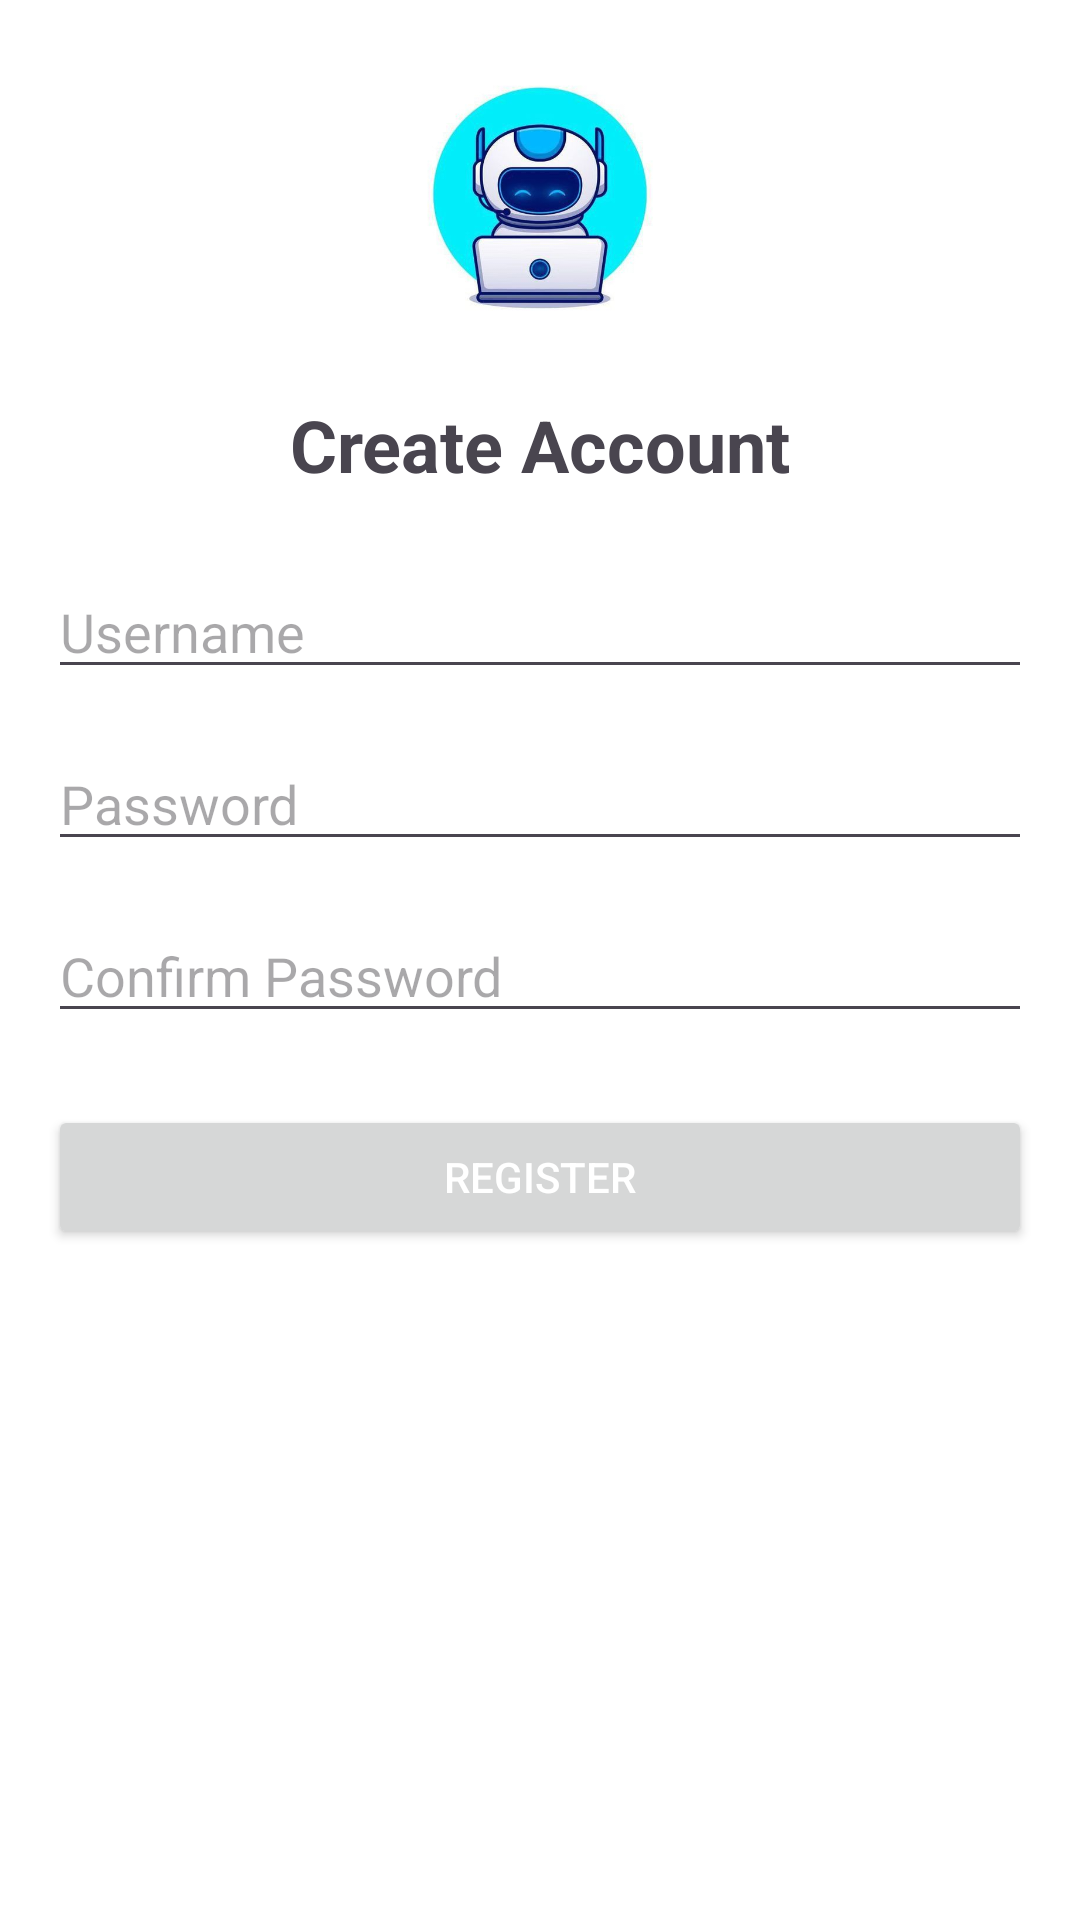

Write the Android layout XML for this screen, with the resource values it uses.
<!-- AndroidManifest.xml: application theme Theme.YamahaDealerAPP -->
<!-- res/layout/activity_register.xml -->
<ScrollView xmlns:android="http://schemas.android.com/apk/res/android"
    xmlns:tools="http://schemas.android.com/tools"
    android:layout_width="match_parent"
    android:layout_height="match_parent"
    android:padding="16dp"
    android:background="@color/white">

    <LinearLayout
        android:layout_width="match_parent"
        android:layout_height="wrap_content"
        android:orientation="vertical"
        android:gravity="center_horizontal">

        <ImageView
            android:layout_width="100dp"
            android:layout_height="100dp"
            android:src="@drawable/ic_account_circle"
            android:contentDescription="Register"
            tools:ignore="HardcodedText" />

        <TextView
            android:layout_width="match_parent"
            android:layout_height="wrap_content"
            android:text="Create Account"
            android:textSize="24sp"
            android:textStyle="bold"
            android:gravity="center"
            android:layout_marginTop="16dp"
            tools:ignore="HardcodedText" />

        <EditText
            android:id="@+id/etUsername"
            android:layout_width="match_parent"
            android:layout_height="wrap_content"
            android:hint="Username"
            android:inputType="text"

            android:layout_marginTop="24dp"
            tools:ignore="HardcodedText" />

        <EditText
            android:id="@+id/etPassword"
            android:layout_width="match_parent"
            android:layout_height="wrap_content"
            android:hint="Password"
            android:inputType="textPassword"

            android:layout_marginTop="16dp"
            tools:ignore="HardcodedText" />

        <EditText
            android:id="@+id/etConfirmPassword"
            android:layout_width="match_parent"
            android:layout_height="wrap_content"
            android:hint="Confirm Password"
            android:inputType="textPassword"

            android:layout_marginTop="16dp"
            tools:ignore="HardcodedText" />

        <Button
            android:id="@+id/btnRegister"
            android:layout_width="match_parent"
            android:layout_height="wrap_content"
            android:text="Register"
            android:layout_marginTop="24dp"

            android:textColor="@color/white"
            tools:ignore="HardcodedText" />
    </LinearLayout>
</ScrollView>
<!-- resources referenced by this layout -->
<resources>
  <color name="white">#FFFFFFFF</color>
  <!-- drawable ic_account_circle: jpeg bitmap (drawable, 20756 bytes) -->
  <style name="Theme.YamahaDealerAPP" parent="Base.Theme.YamahaDealerAPP" />
  <style name="Base.Theme.YamahaDealerAPP" parent="Theme.Material3.DayNight.NoActionBar">
          
          
      </style>
</resources>
